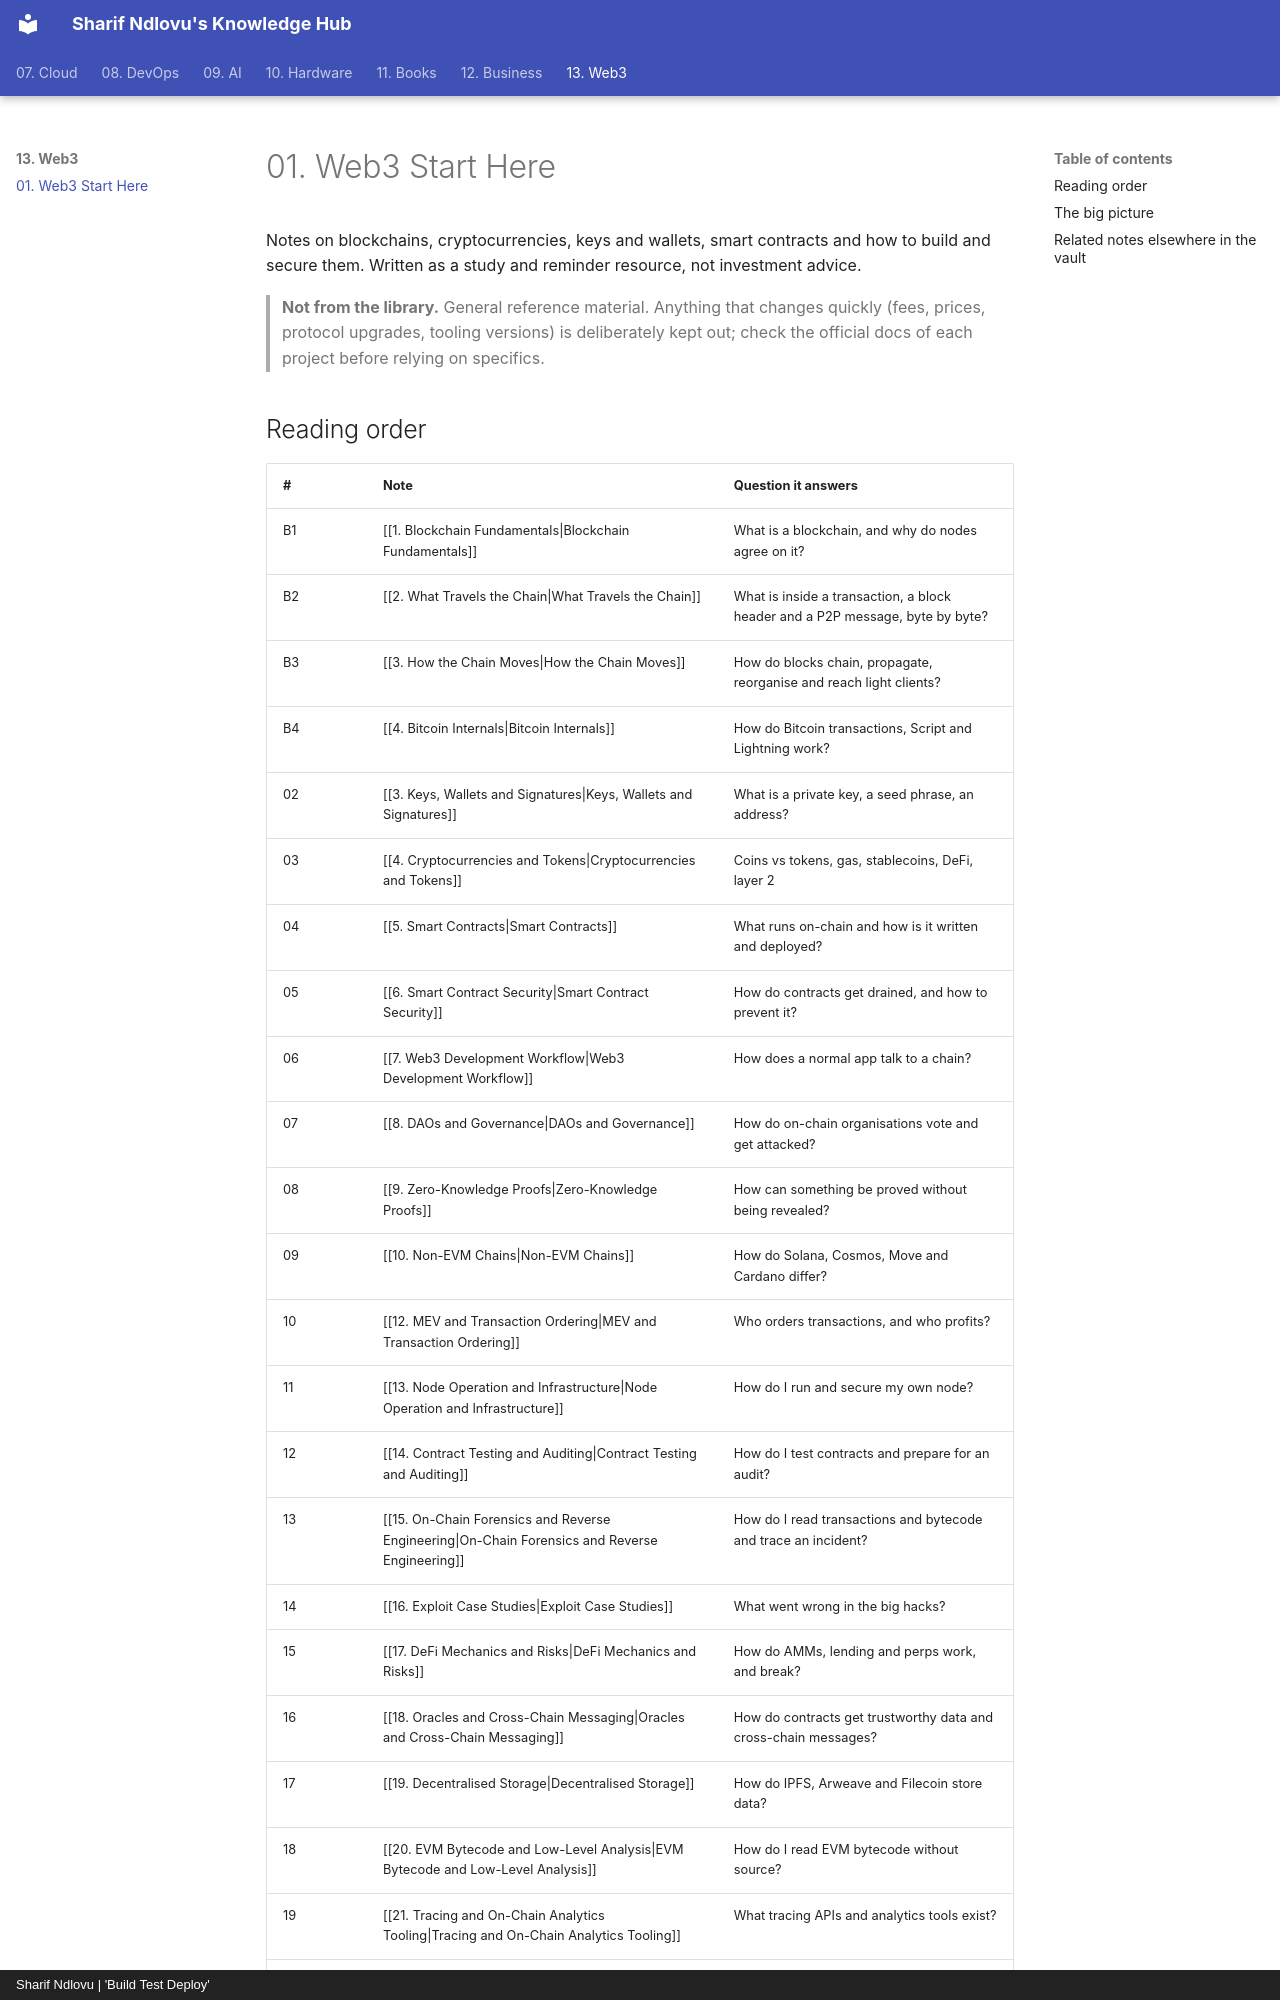

repository: sharifndlovu123/knowledge_base_map · page: 13. Web3/1. Web3 Start Here.html · generator: mkdocs · copyright: Sharif Ndlovu | 'Build Test Deploy'

# 01. Web3 Start Here

Notes on blockchains, cryptocurrencies, keys and wallets, smart contracts and how to build and secure them. Written as a study and reminder resource, not investment advice.

> **Not from the library.** General reference material. Anything that changes quickly (fees, prices, protocol upgrades, tooling versions) is deliberately kept out; check the official docs of each project before relying on specifics.
